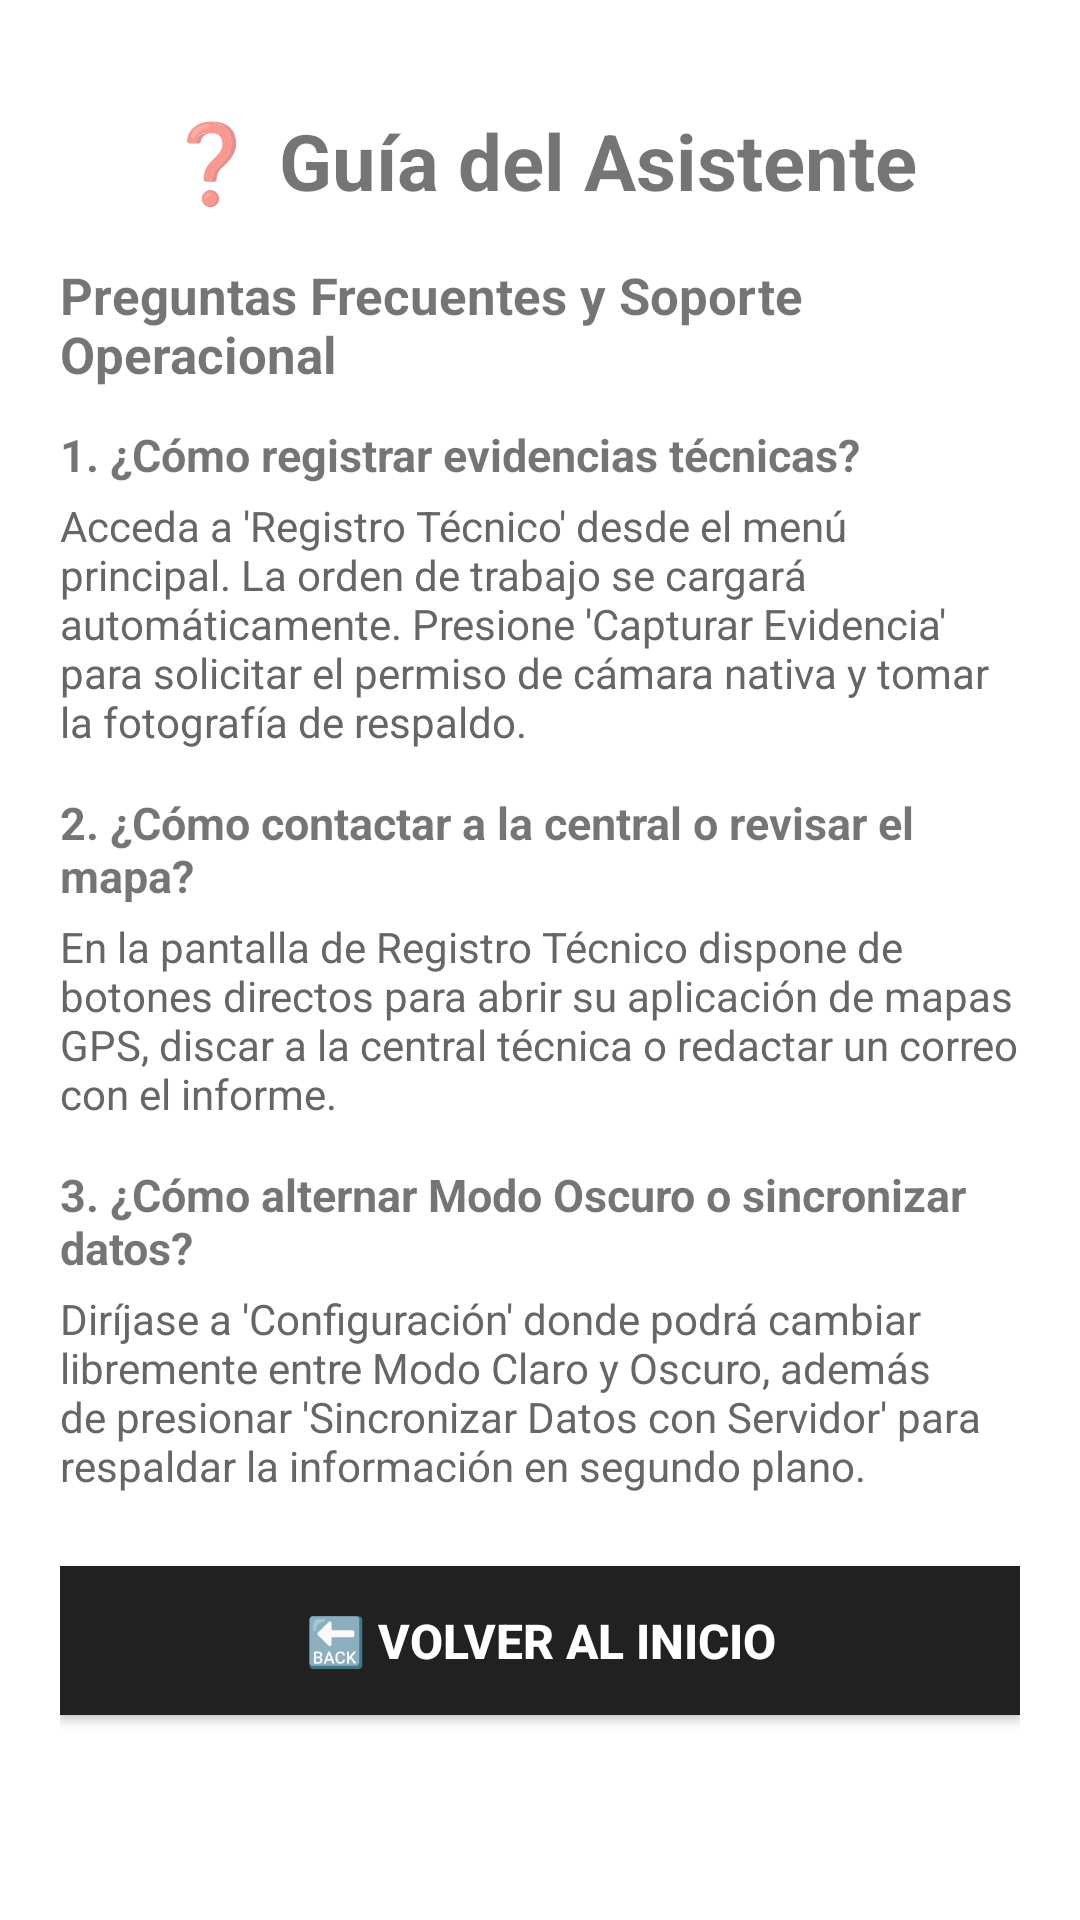

Android layout source for this screen:
<!-- AndroidManifest.xml: application theme Theme.AsistenteTerreno -->
<!-- res/layout/activity_ayuda.xml -->
<?xml version="1.0" encoding="utf-8"?>
<ScrollView
    xmlns:android="http://schemas.android.com/apk/res/android"
    android:layout_width="match_parent"
    android:layout_height="match_parent"
    android:fillViewport="true">

    <LinearLayout
        android:layout_width="match_parent"
        android:layout_height="wrap_content"
        android:orientation="vertical"
        android:padding="20dp">

        
        <TextView
            android:layout_width="wrap_content"
            android:layout_height="wrap_content"
            android:text="❓ Guía del Asistente"
            android:textStyle="bold"
            android:textSize="26sp"
            android:layout_gravity="center_horizontal"
            android:layout_marginTop="16dp"
            android:layout_marginBottom="16dp" />

        <TextView
            android:layout_width="match_parent"
            android:layout_height="wrap_content"
            android:text="Preguntas Frecuentes y Soporte Operacional"
            android:textStyle="bold"
            android:textSize="17sp"
            android:layout_marginBottom="12dp" />

        
        <TextView
            android:layout_width="match_parent"
            android:layout_height="wrap_content"
            android:text="1. ¿Cómo registrar evidencias técnicas?"
            android:textStyle="bold"
            android:textSize="15sp"
            android:layout_marginBottom="4dp" />
        <TextView
            android:layout_width="match_parent"
            android:layout_height="wrap_content"
            android:text="Acceda a 'Registro Técnico' desde el menú principal. La orden de trabajo se cargará automáticamente. Presione 'Capturar Evidencia' para solicitar el permiso de cámara nativa y tomar la fotografía de respaldo."
            android:textSize="14sp"
            android:textColor="@color/text_secondary"
            android:layout_marginBottom="14dp" />

        
        <TextView
            android:layout_width="match_parent"
            android:layout_height="wrap_content"
            android:text="2. ¿Cómo contactar a la central o revisar el mapa?"
            android:textStyle="bold"
            android:textSize="15sp"
            android:layout_marginBottom="4dp" />
        <TextView
            android:layout_width="match_parent"
            android:layout_height="wrap_content"
            android:text="En la pantalla de Registro Técnico dispone de botones directos para abrir su aplicación de mapas GPS, discar a la central técnica o redactar un correo con el informe."
            android:textSize="14sp"
            android:textColor="@color/text_secondary"
            android:layout_marginBottom="14dp" />

        
        <TextView
            android:layout_width="match_parent"
            android:layout_height="wrap_content"
            android:text="3. ¿Cómo alternar Modo Oscuro o sincronizar datos?"
            android:textStyle="bold"
            android:textSize="15sp"
            android:layout_marginBottom="4dp" />
        <TextView
            android:layout_width="match_parent"
            android:layout_height="wrap_content"
            android:text="Diríjase a 'Configuración' donde podrá cambiar libremente entre Modo Claro y Oscuro, además de presionar 'Sincronizar Datos con Servidor' para respaldar la información en segundo plano."
            android:textSize="14sp"
            android:textColor="@color/text_secondary"
            android:layout_marginBottom="24dp" />

        
        <androidx.appcompat.widget.AppCompatButton
            android:id="@+id/btnVolverAyuda"
            android:layout_width="match_parent"
            android:layout_height="wrap_content"
            android:text="🔙 Volver al Inicio"
            android:textStyle="bold"
            android:textSize="16sp"
            android:padding="14dp"
            android:layout_marginBottom="20dp"
            android:background="@color/btn_background"
            android:textColor="@color/btn_text" />

    </LinearLayout>
</ScrollView>
<!-- resources referenced by this layout -->
<resources>
  <color name="btn_background">#212121</color>
  <color name="btn_text">#FFFFFF</color>
  <color name="text_secondary">#666666</color>
  <style name="Theme.AsistenteTerreno" parent="Theme.MaterialComponents.DayNight.DarkActionBar">
          
          <item name="colorPrimary">@color/purple_500</item>
          <item name="colorPrimaryVariant">@color/purple_700</item>
          <item name="colorOnPrimary">@color/white</item>
          
          <item name="colorSecondary">@color/teal_200</item>
          <item name="colorSecondaryVariant">@color/teal_700</item>
          <item name="colorOnSecondary">@color/black</item>
          
          <item name="android:statusBarColor">?attr/colorPrimaryVariant</item>
          
      </style>
  <color name="purple_500">#FF6200EE</color>
  <color name="purple_700">#FF3700B3</color>
  <color name="white">#FFFFFFFF</color>
  <color name="teal_200">#FF03DAC5</color>
  <color name="teal_700">#FF018786</color>
  <color name="black">#FF000000</color>
</resources>
